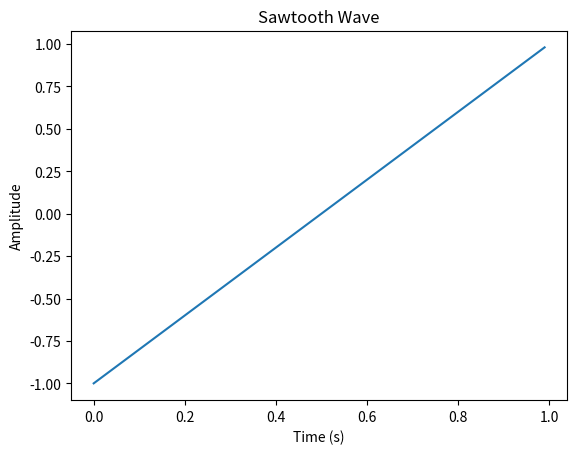

Write the Python code that produced this figure.
import numpy as np
import csv
import matplotlib.pyplot as plt

# Generate a sequence of time values with a time step of 0.01 seconds
t = np.arange(0, 1, 0.01)

# Generate a sawtooth wave with a frequency of 1 Hz and amplitude of 1
y = 2 * np.mod(t, 1) - 1

# Write the sawtooth wave data to a CSV file
with open('sawtooth_wave.csv', 'w', newline='') as csvfile:
    writer = csv.writer(csvfile)
    for i in range(len(t)):
        writer.writerow([y[i]])

# Plot the data as a graph
plt.plot(t, y)
plt.title('Sawtooth Wave')
plt.xlabel('Time (s)')
plt.ylabel('Amplitude')
plt.show()
